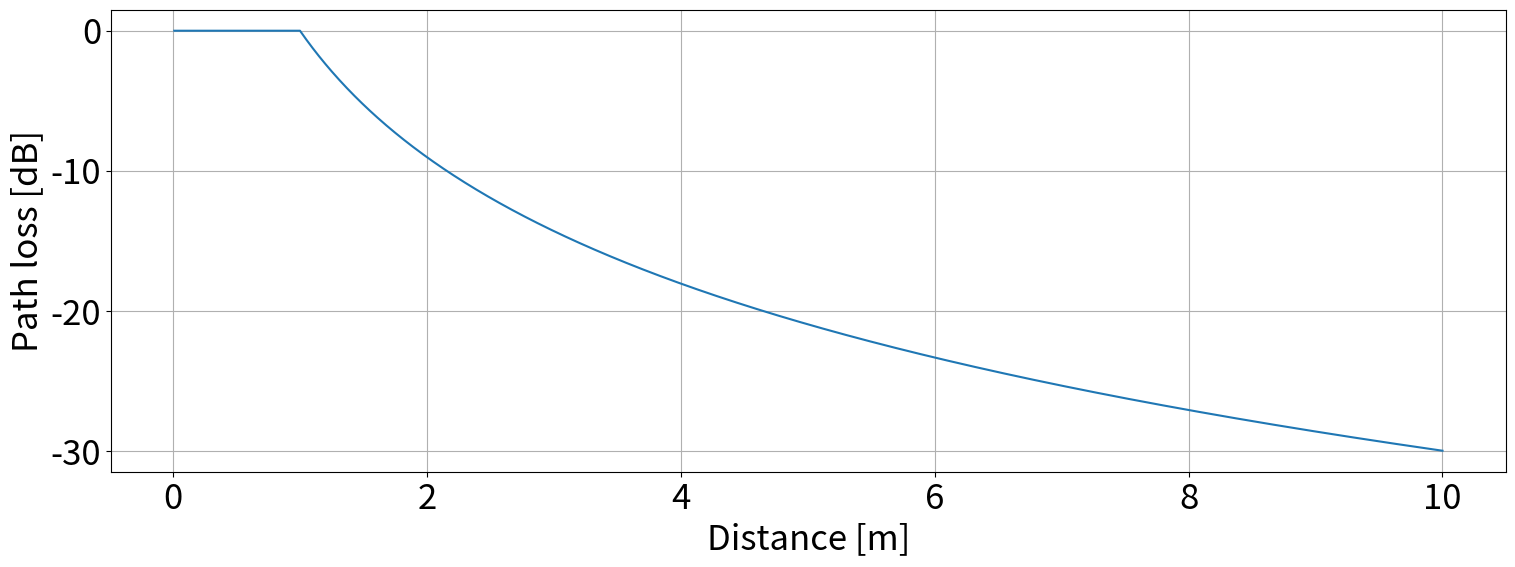

Python code for this plot:
# -*- coding: utf-8 -*-
"""
Created on Thu Jun  2 10:22:53 2022

[redacted]
"""
import numpy as np 
import matplotlib.pyplot as plt

def path_loss(d, alpha):
    return min(1, np.linalg.norm(d)**(-alpha))

dists = np.linspace(0.01,10,1000)
alpha = 3

font = 25

fig = plt.figure()
fig.set_figheight(6)
fig.set_figwidth(18)
plt.tight_layout=True
plt.tick_params(labelsize = font)
plt.grid(True)
pl = np.zeros_like(dists)
for i in range(len(dists)):
    pl[i] = path_loss(dists[i], alpha)

plt.plot(dists, 10*np.log10(pl))

plt.ylabel("Path loss [dB]", fontsize = font)  
plt.xlabel("Distance [m]", fontsize = font)  
plt.savefig("figures\\path_loss.pdf", bbox_inches='tight')        
plt.show()